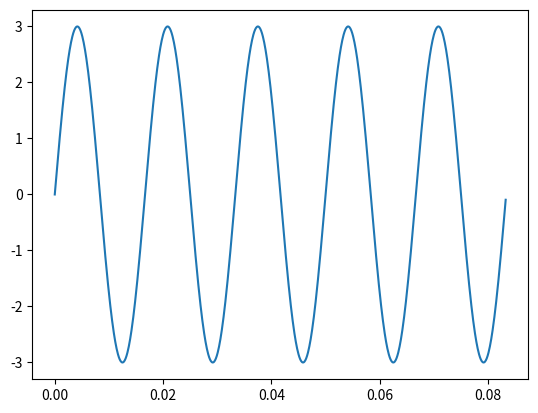

Source code (Python):
import math
import numpy as np 
import matplotlib.pyplot  as plt 

f= 60.0
fs=1000
T=1 / f 
N=5
A = 3 
t= np.arange(0,N*T, N*T/float(fs))
s1= 3* np.sin(2*math.pi * f* t)
plt.plot(t, s1, label='đồ thị tín hiệu s1 ')
plt.savefig('s1.png', dpi=300, bbox_inches='tight')
plt.show()